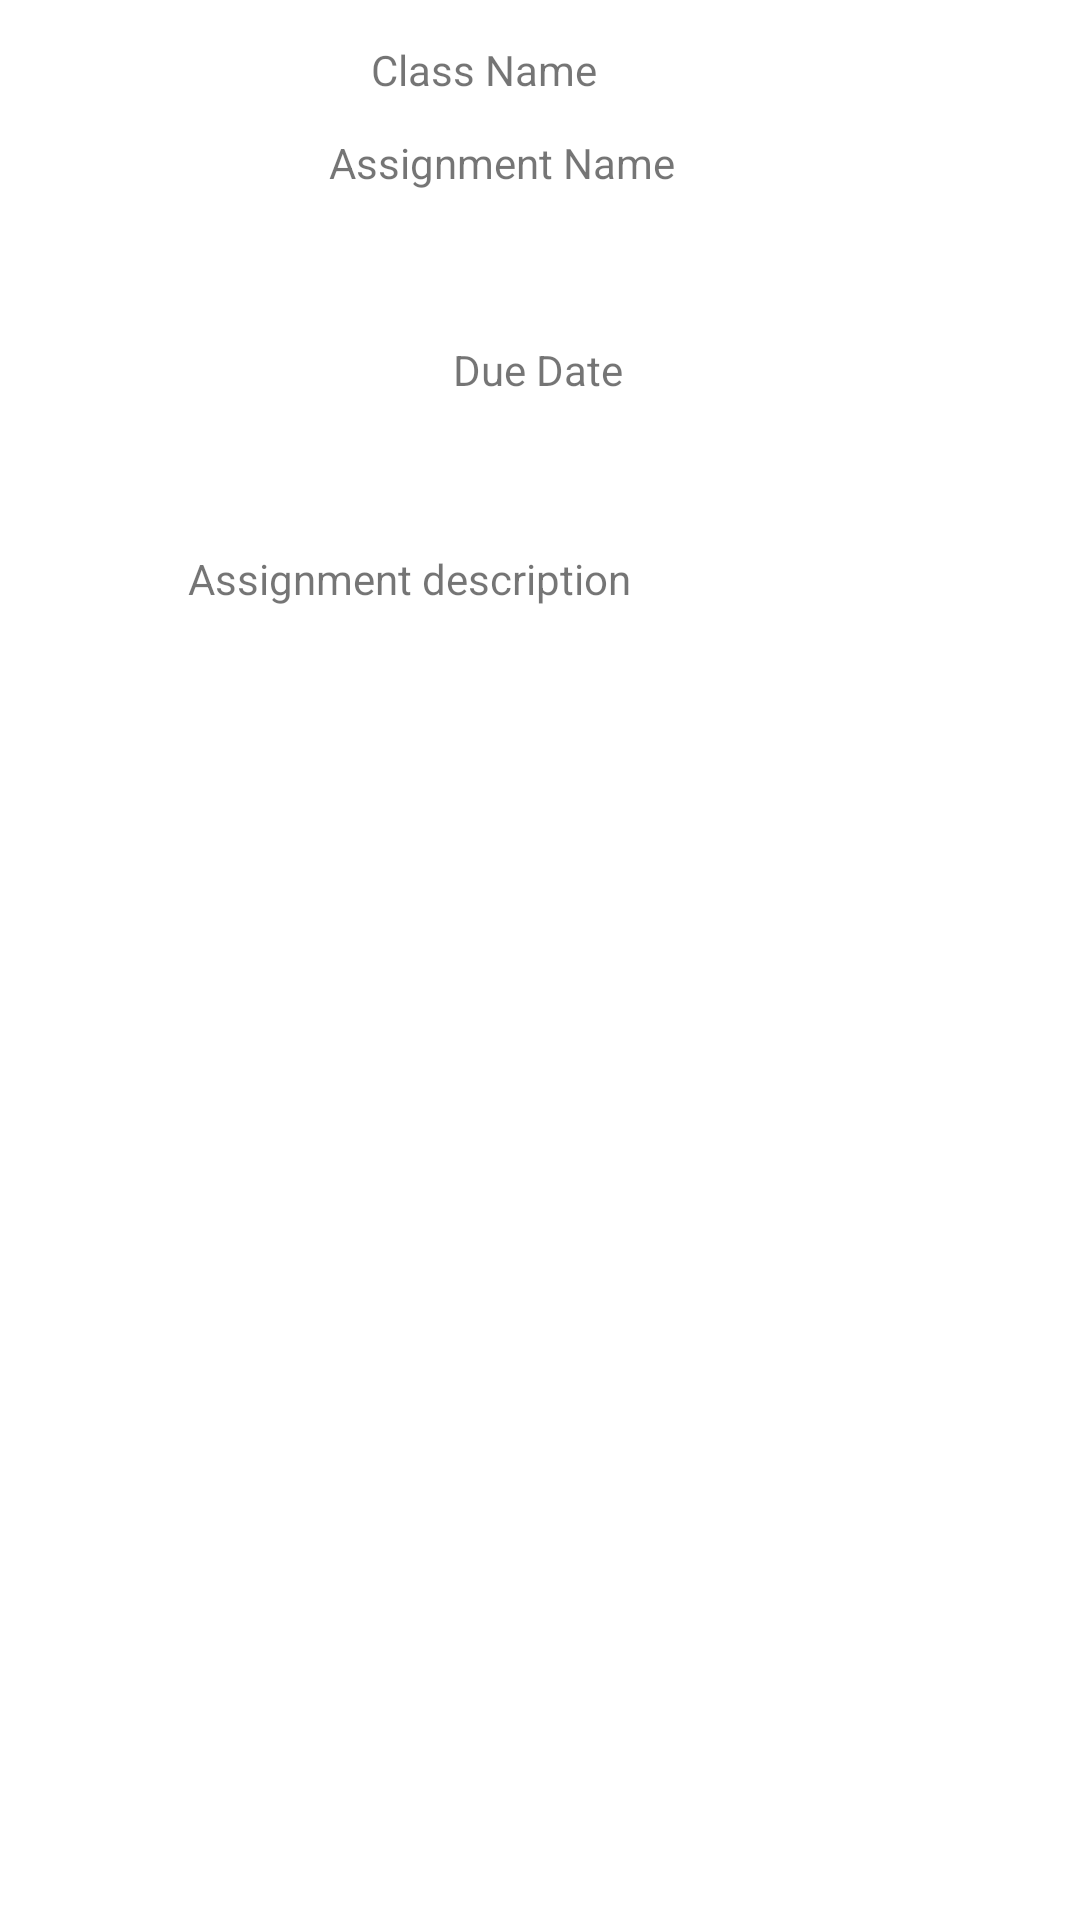

This screen was rendered from an Android layout file. Write that file and the resources it references.
<!-- AndroidManifest.xml: application theme Theme.Project3Mobile -->
<!-- res/layout/fragment_assignment.xml -->
<?xml version="1.0" encoding="utf-8"?>
<androidx.constraintlayout.widget.ConstraintLayout xmlns:android="http://schemas.android.com/apk/res/android"
    xmlns:app="http://schemas.android.com/apk/res-auto"
    xmlns:tools="http://schemas.android.com/tools"
    android:layout_width="match_parent"
    android:layout_height="match_parent">

    <TextView
        android:id="@+id/assign"
        android:layout_width="141dp"
        android:layout_height="51dp"
        android:text="Assignment Name"
        app:layout_constraintBottom_toBottomOf="parent"
        app:layout_constraintEnd_toEndOf="parent"
        app:layout_constraintStart_toStartOf="parent"
        app:layout_constraintTop_toTopOf="parent"
        app:layout_constraintVertical_bias="0.076" />

    <TextView
        android:id="@+id/assignDesc"
        android:layout_width="234dp"
        android:layout_height="272dp"
        android:text="Assignment description"
        app:layout_constraintBottom_toBottomOf="parent"
        app:layout_constraintEnd_toEndOf="parent"
        app:layout_constraintHorizontal_bias="0.497"
        app:layout_constraintStart_toStartOf="parent"
        app:layout_constraintTop_toTopOf="parent"
        app:layout_constraintVertical_bias="0.498" />

    <TextView
        android:id="@+id/assignDate"
        android:layout_width="wrap_content"
        android:layout_height="wrap_content"
        android:text="Due Date"
        app:layout_constraintBottom_toBottomOf="parent"
        app:layout_constraintEnd_toEndOf="parent"
        app:layout_constraintHorizontal_bias="0.498"
        app:layout_constraintStart_toStartOf="parent"
        app:layout_constraintTop_toTopOf="parent"
        app:layout_constraintVertical_bias="0.183" />

    <TextView
        android:id="@+id/assignClass"
        android:layout_width="112dp"
        android:layout_height="21dp"
        android:text="Class Name"
        app:layout_constraintBottom_toBottomOf="parent"
        app:layout_constraintEnd_toEndOf="parent"
        app:layout_constraintHorizontal_bias="0.498"
        app:layout_constraintStart_toStartOf="parent"
        app:layout_constraintTop_toTopOf="parent"
        app:layout_constraintVertical_bias="0.022" />
</androidx.constraintlayout.widget.ConstraintLayout>
<!-- resources referenced by this layout -->
<resources>
  <style name="Theme.Project3Mobile" parent="Theme.MaterialComponents.DayNight.DarkActionBar">
          
          <item name="colorPrimary">@color/purple_500</item>
          <item name="colorPrimaryVariant">@color/purple_700</item>
          <item name="colorOnPrimary">@color/white</item>
          
          <item name="colorSecondary">@color/teal_200</item>
          <item name="colorSecondaryVariant">@color/teal_700</item>
          <item name="colorOnSecondary">@color/black</item>
          
          <item name="android:statusBarColor" tools:targetApi="l">?attr/colorPrimaryVariant</item>
          
      </style>
  <!-- not gathered from this repository: default colours our renderer supplied (Android Studio template values) -->
  <color name="purple_500">#FF6200EE</color>
  <color name="purple_700">#FF3700B3</color>
  <color name="teal_200">#FF03DAC5</color>
  <color name="teal_700">#FF018786</color>
  <color name="black">#FF000000</color>
  <color name="white">#FFFFFFFF</color>
</resources>
